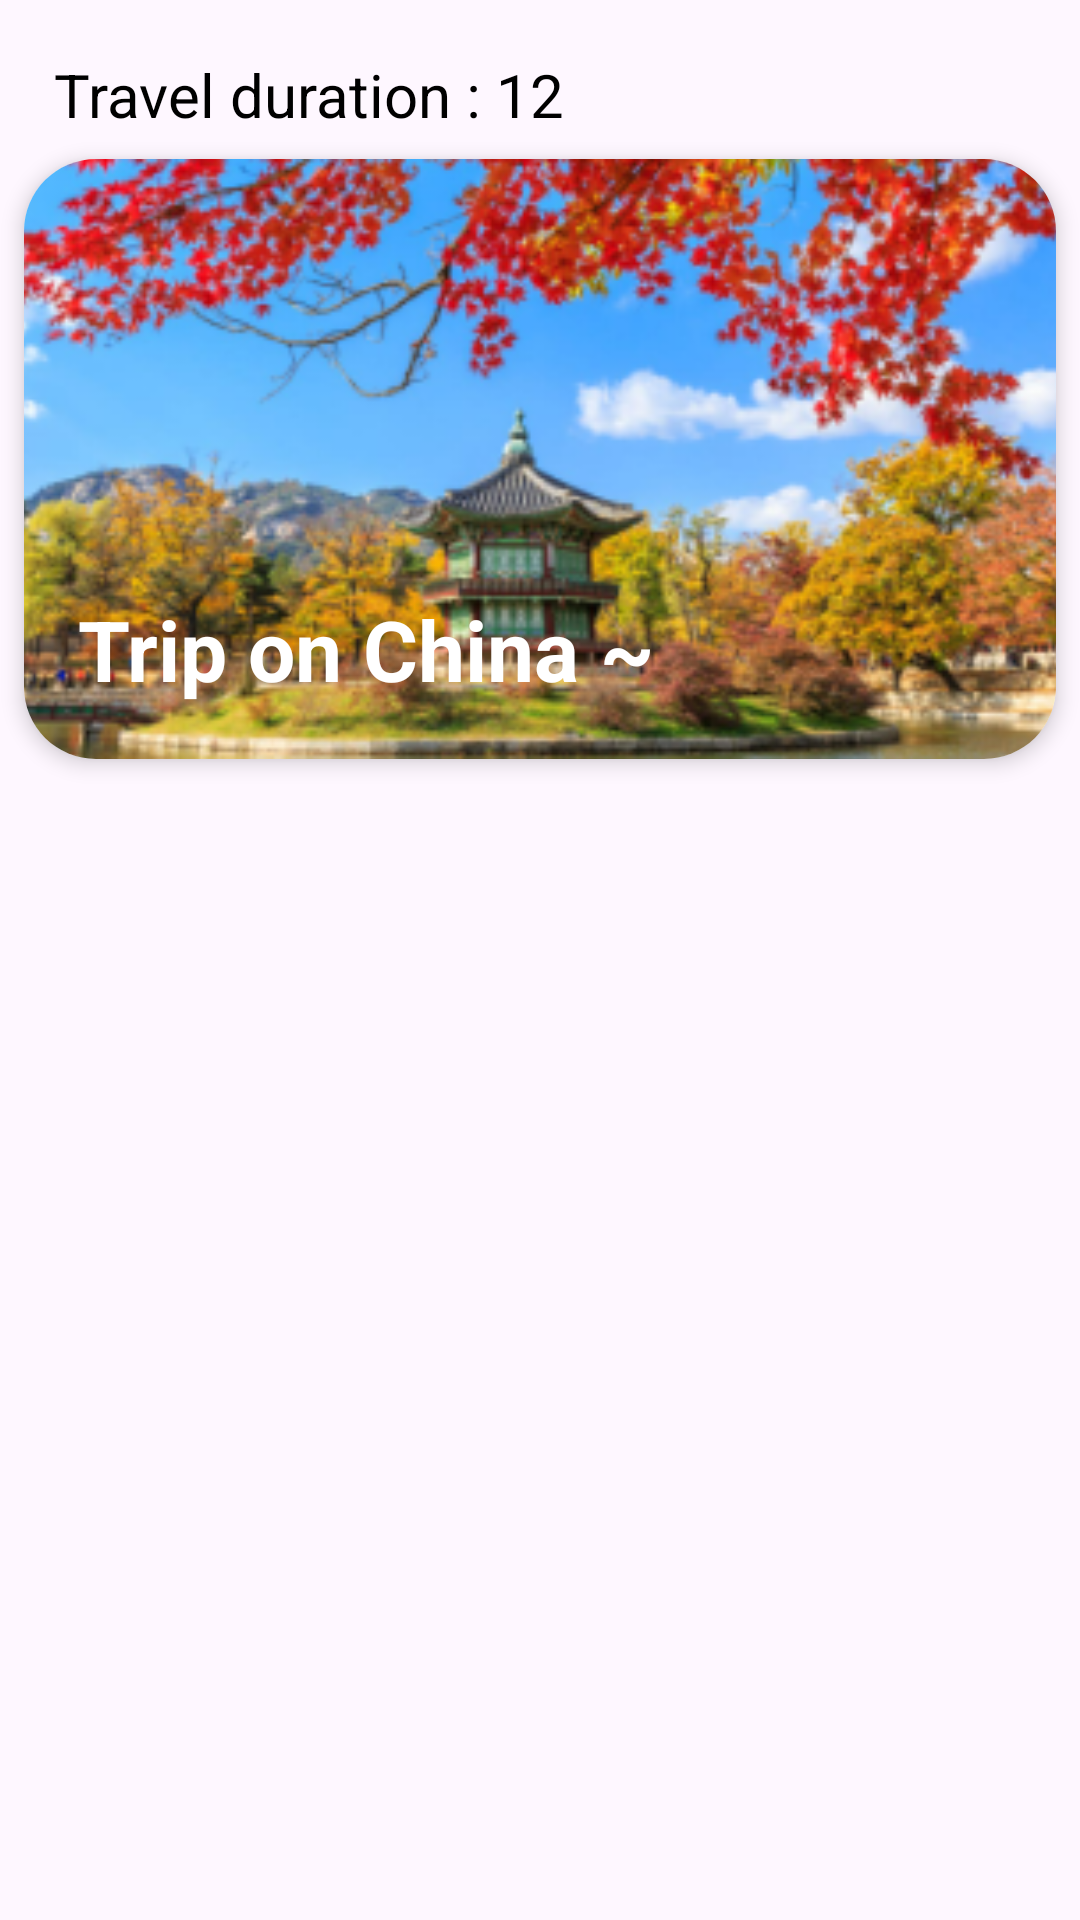

Write the Android layout XML for this screen, with the resource values it uses.
<!-- AndroidManifest.xml: application theme Theme.PlanPerfect -->
<!-- res/layout/statistic_itinerary_item.xml -->
<LinearLayout xmlns:android="http://schemas.android.com/apk/res/android"
    xmlns:app="http://schemas.android.com/apk/res-auto"
    android:layout_width="match_parent"
    android:layout_height="wrap_content"
    android:orientation="vertical">

    <TextView
        android:id="@+id/itemTitleTv"
        android:layout_width="wrap_content"
        android:layout_height="wrap_content"
        android:layout_alignParentBottom="true"
        android:paddingHorizontal="18dp"
        android:paddingTop="18dp"
        android:text="Travel duration : 12"
        android:textColor="@color/black"
        android:textSize="20sp"/>

    <androidx.cardview.widget.CardView
        android:layout_width="match_parent"
        android:layout_height="200dp"
        android:layout_margin="8dp"
        app:cardCornerRadius="24dp"
        app:cardElevation="4dp">

        <RelativeLayout
            android:layout_width="match_parent"
            android:layout_height="wrap_content">

            
            <ImageView
                android:id="@+id/imageViewBackground"
                android:layout_width="match_parent"
                android:layout_height="200dp"
                android:scaleType="centerCrop"
                android:src="@drawable/itinerary_2" />

            
            <TextView
                android:id="@+id/itineraryName"
                android:layout_width="wrap_content"
                android:layout_height="wrap_content"
                android:layout_alignParentBottom="true"
                android:padding="18dp"
                android:text="Trip on China ~"
                android:textColor="@color/white"
                android:textSize="28sp"
                android:textStyle="bold" />
        </RelativeLayout>

    </androidx.cardview.widget.CardView>
</LinearLayout>
<!-- resources referenced by this layout -->
<resources>
  <color name="black">#FF000000</color>
  <color name="white">#FFFFFFFF</color>
  <!-- drawable itinerary_2: png bitmap (drawable, 128878 bytes) -->
  <style name="Theme.PlanPerfect" parent="Theme.MaterialComponents.DayNight.NoActionBar">
          
          <item name="colorPrimary">@color/purple_500</item>
          <item name="colorPrimaryVariant">@color/purple_700</item>
          <item name="colorOnPrimary">@color/white</item>
          
          <item name="colorSecondary">@color/teal_200</item>
          <item name="colorSecondaryVariant">@color/teal_700</item>
          <item name="colorOnSecondary">@color/black</item>
          
          <item name="android:statusBarColor">?attr/colorPrimaryVariant</item>
          
      </style>
  <color name="purple_500">#FF3700B3</color>
  <color name="purple_700">#FF3700B3</color>
  <color name="teal_200">#FF03DAC5</color>
  <color name="teal_700">#FF018786</color>
</resources>
